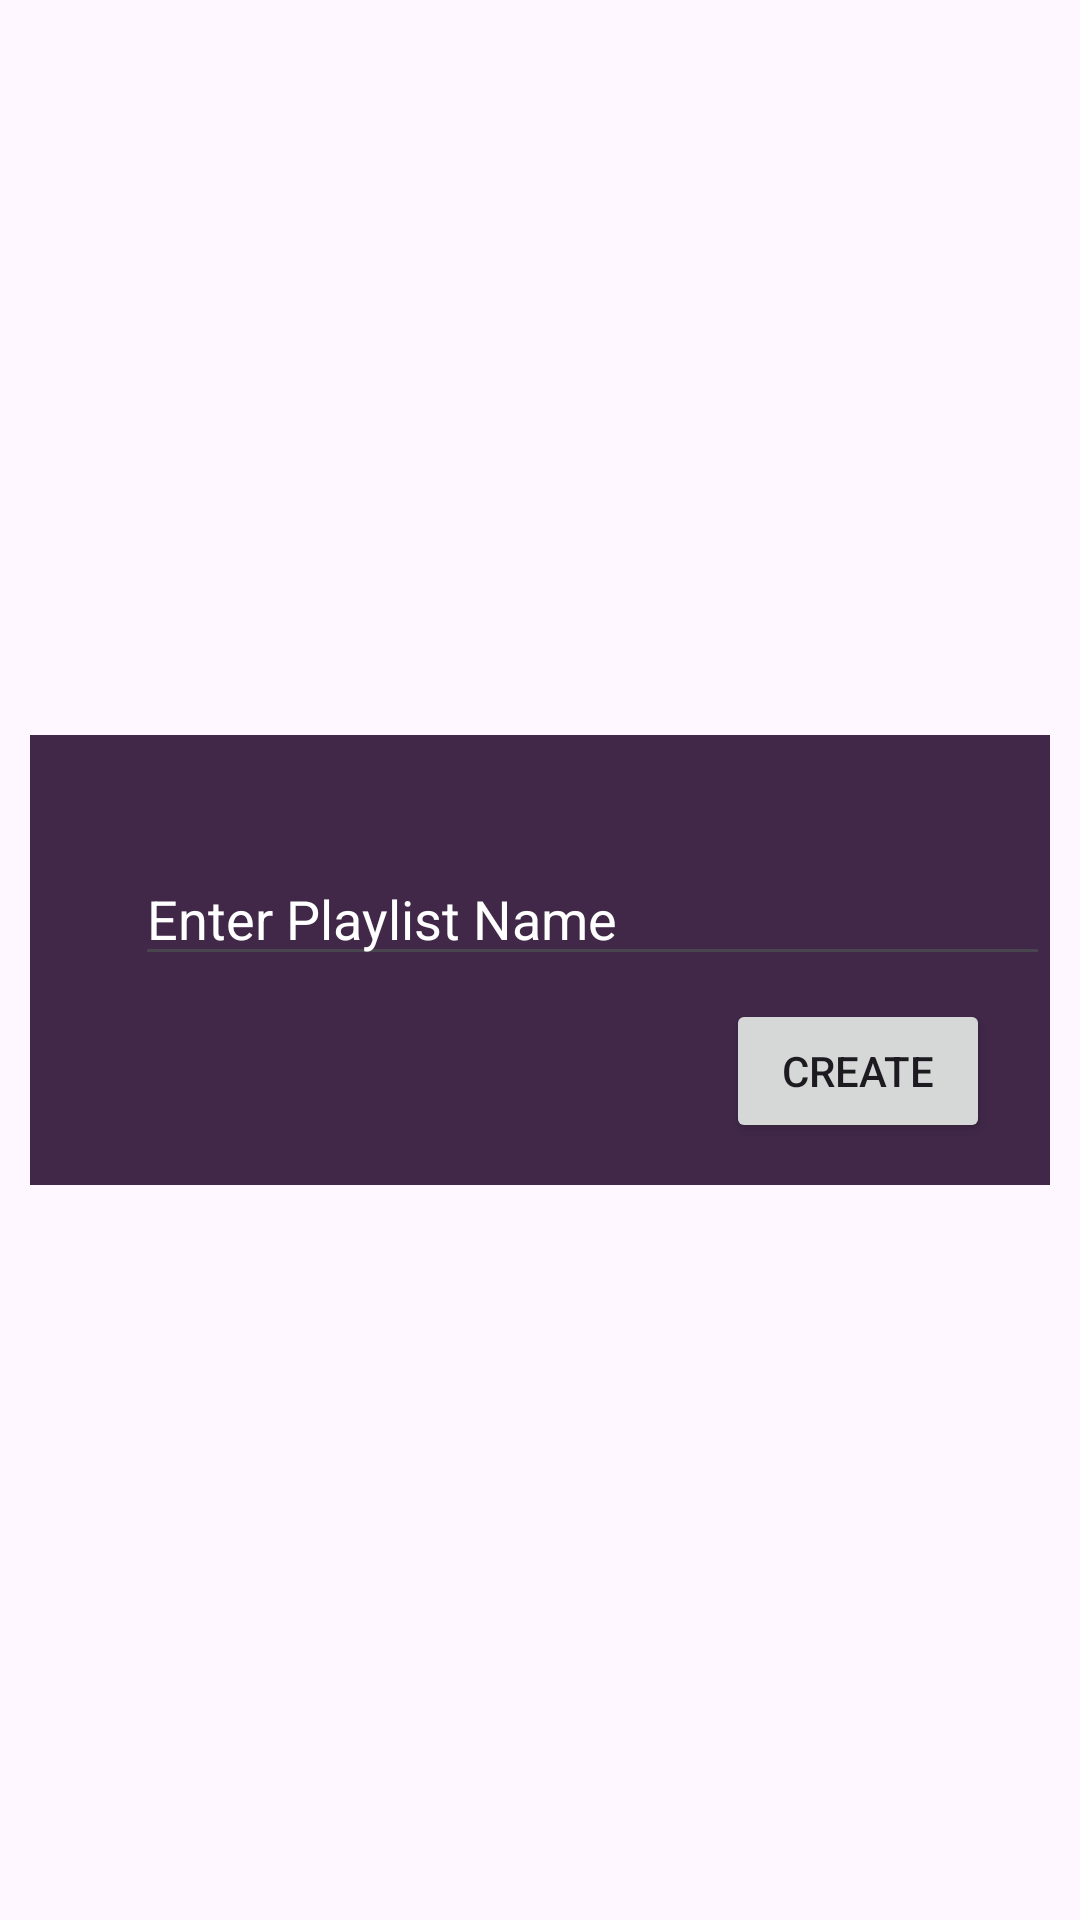

Layout XML and referenced resources for this Android screen:
<!-- AndroidManifest.xml: application theme Theme.TryMusicPlayer -->
<!-- res/layout/activity_playlist_name_acivity.xml -->
<?xml version="1.0" encoding="utf-8"?>
<RelativeLayout xmlns:android="http://schemas.android.com/apk/res/android"
    xmlns:app="http://schemas.android.com/apk/res-auto"
    xmlns:tools="http://schemas.android.com/tools"
    android:id="@+id/main"
    android:layout_width="match_parent"
    android:layout_height="match_parent"
    tools:context=".playlist.PlaylistNameFragment">

    <RelativeLayout
        android:id="@+id/plName"
        android:layout_width="wrap_content"
        android:layout_height="150dp"
        android:layout_centerHorizontal="true"
        android:layout_centerInParent="true"
        android:layout_marginStart="10dp"
        android:layout_marginEnd="10dp"
        android:background="#412849">

        <EditText
            android:id="@+id/playlist_name_input"
            android:layout_width="match_parent"
            android:layout_height="wrap_content"
            android:layout_marginStart="35dp"
            android:layout_marginTop="39dp"
            android:hint="@string/enter_playlist_name"
            android:textColorHint="@color/white"
            android:textColor="@color/musica_color" />

        <Button
            android:id="@+id/create_button"
            android:layout_width="wrap_content"
            android:layout_height="wrap_content"
            android:text="@string/create"
            android:layout_alignParentBottom="true"
            android:layout_marginBottom="14dp"
            android:layout_alignParentEnd="true"
            android:layout_marginEnd="20dp"/>
    </RelativeLayout>


</RelativeLayout>
<!-- resources referenced by this layout -->
<resources>
  <color name="musica_color">#FFFFFF</color>
  <color name="white">#FFFFFFFF</color>
  <string name="create">Create</string>
  <string name="enter_playlist_name">Enter Playlist Name</string>
  <style name="Theme.TryMusicPlayer" parent="Base.Theme.TryMusicPlayer" />
  <style name="Base.Theme.TryMusicPlayer" parent="Theme.Material3.DayNight.NoActionBar">
          
          
      </style>
</resources>
